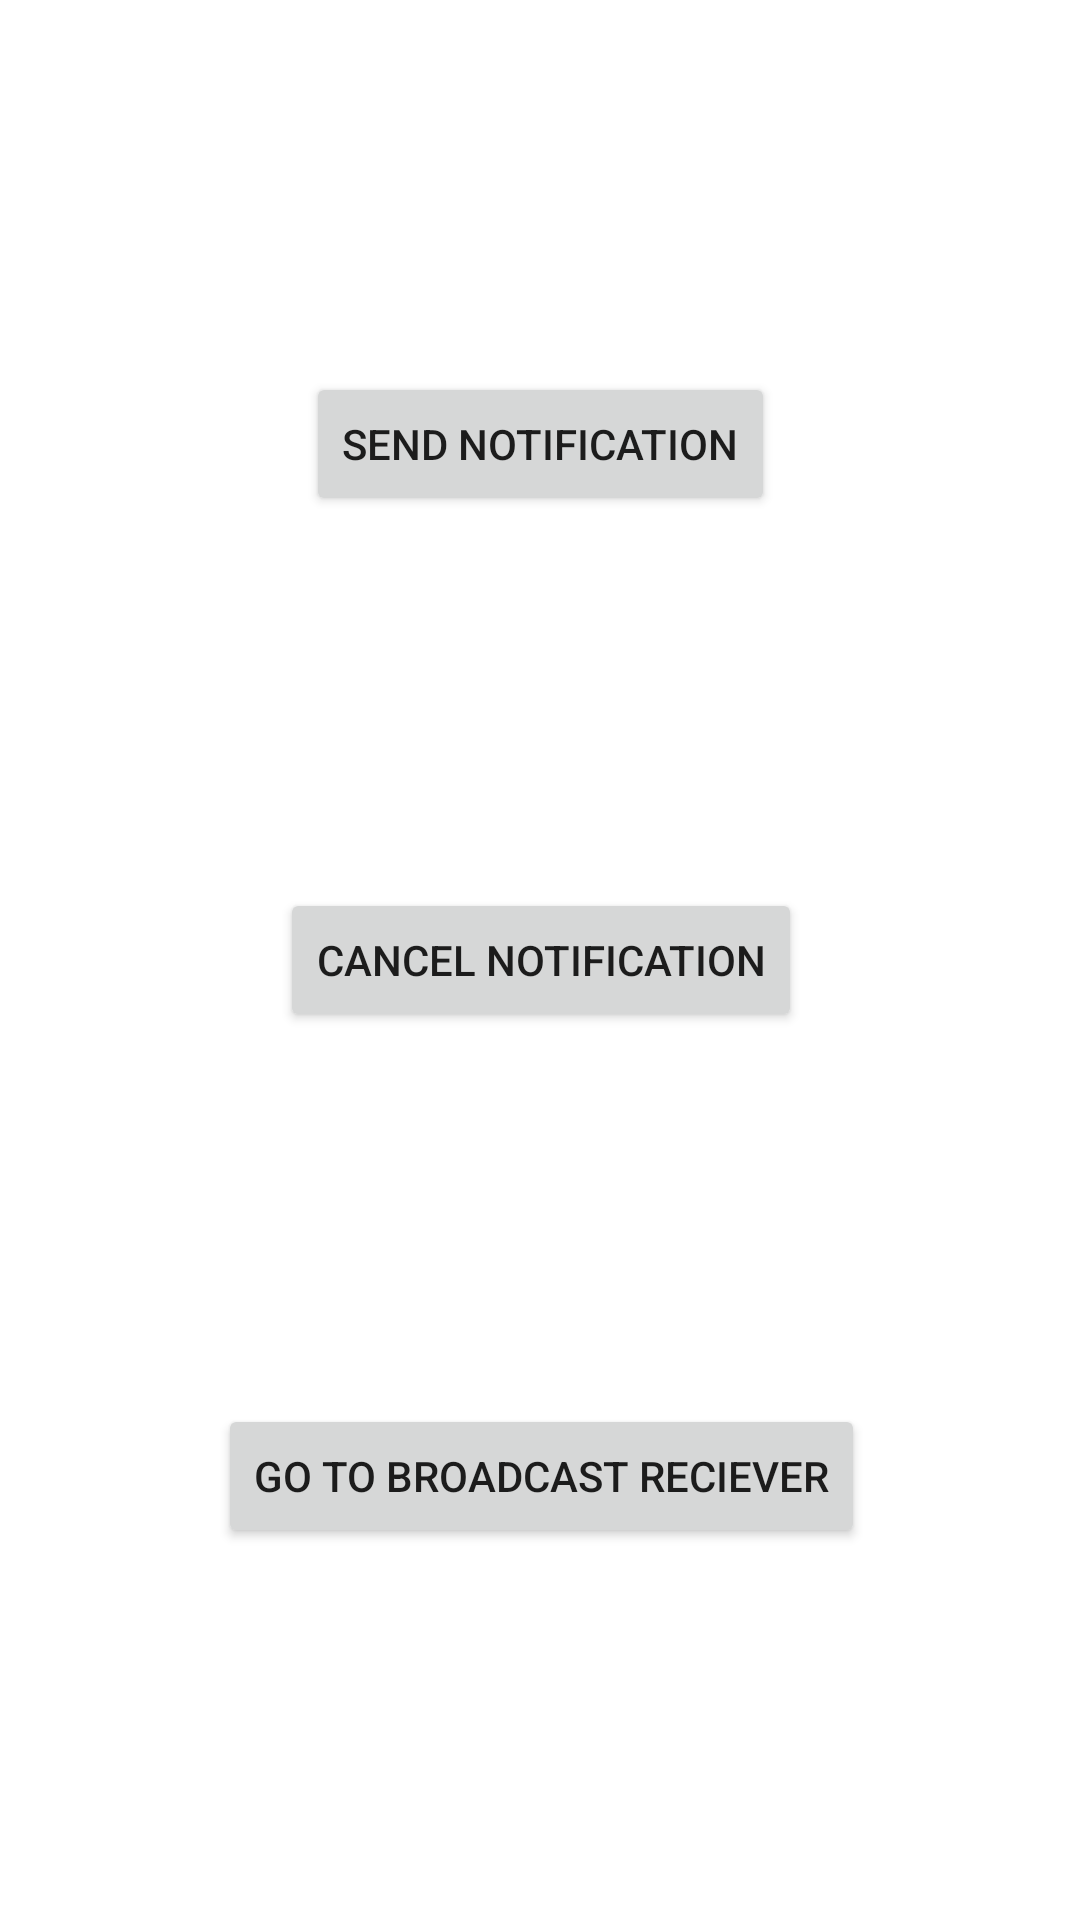

Android layout source for this screen:
<!-- AndroidManifest.xml: application theme Theme.NotificationsAndBroadcastRecievers -->
<!-- res/layout/activity_main.xml -->
<?xml version="1.0" encoding="utf-8"?>
<androidx.constraintlayout.widget.ConstraintLayout xmlns:android="http://schemas.android.com/apk/res/android"
    xmlns:app="http://schemas.android.com/apk/res-auto"
    xmlns:tools="http://schemas.android.com/tools"
    android:layout_width="match_parent"
    android:layout_height="match_parent"
    tools:context=".MainActivity">

    <Button
        android:id="@+id/button2"
        android:layout_width="wrap_content"
        android:layout_height="wrap_content"
        android:onClick="cancelNotification"
        android:text="Cancel Notification"
        app:layout_constraintBottom_toTopOf="@+id/button3"
        app:layout_constraintEnd_toEndOf="@+id/button"
        app:layout_constraintStart_toStartOf="@+id/button"
        app:layout_constraintTop_toBottomOf="@+id/button" />

    <Button
        android:id="@+id/button"
        android:layout_width="wrap_content"
        android:layout_height="wrap_content"
        android:onClick="sendNotification"
        android:text="Send Notification"
        app:layout_constraintBottom_toTopOf="@+id/button2"
        app:layout_constraintEnd_toEndOf="parent"
        app:layout_constraintHorizontal_bias="0.5"
        app:layout_constraintStart_toStartOf="parent"
        app:layout_constraintTop_toTopOf="parent" />

    <Button
        android:id="@+id/button3"
        android:layout_width="wrap_content"
        android:layout_height="wrap_content"
        android:text="Go To Broadcast Reciever"
        android:onClick="goToBroadcastReciever"
        app:layout_constraintBottom_toBottomOf="parent"
        app:layout_constraintEnd_toEndOf="@+id/button2"
        app:layout_constraintStart_toStartOf="@+id/button2"
        app:layout_constraintTop_toBottomOf="@+id/button2" />
</androidx.constraintlayout.widget.ConstraintLayout>
<!-- resources referenced by this layout -->
<resources>
  <style name="Theme.NotificationsAndBroadcastRecievers" parent="Theme.MaterialComponents.DayNight.DarkActionBar">
          
          <item name="colorPrimary">@color/purple_500</item>
          <item name="colorPrimaryVariant">@color/purple_700</item>
          <item name="colorOnPrimary">@color/white</item>
          
          <item name="colorSecondary">@color/teal_200</item>
          <item name="colorSecondaryVariant">@color/teal_700</item>
          <item name="colorOnSecondary">@color/black</item>
          
          <item name="android:statusBarColor" tools:targetApi="l">?attr/colorPrimaryVariant</item>
          
      </style>
  <!-- not gathered from this repository: default colours our renderer supplied (Android Studio template values) -->
  <color name="purple_500">#FF6200EE</color>
  <color name="purple_700">#FF3700B3</color>
  <color name="teal_200">#FF03DAC5</color>
  <color name="teal_700">#FF018786</color>
  <color name="black">#FF000000</color>
  <color name="white">#FFFFFFFF</color>
</resources>
